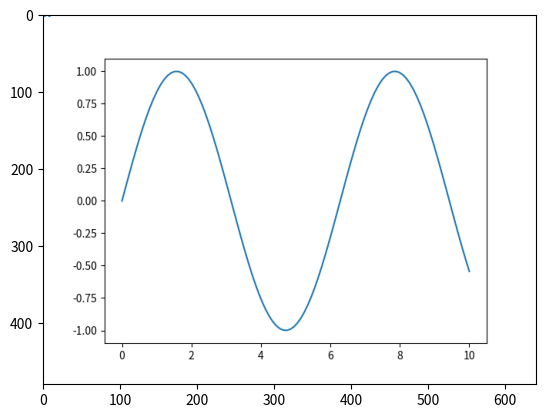

Reproduce this figure in Python.
# -*- coding: utf-8 -*-
"""
Created on Sat Aug 24 19:31:34 2019

[redacted]
"""

#myplot.py
import numpy as np
import matplotlib.pyplot as plt
x = np.linspace(0, 10, 100)
x
np.sin(x)
#fig = plt.figure()
plt.plot(x, np.sin(x))
plt.savefig('plot2.png')
plt.savefig('D:\pyWork\plots\plot1.png')
plt.show(); # import when running from script

import matplotlib.image as mpimg
img = mpimg.imread('plot2.png')
print(img)
imgplot = plt.imshow(img)
